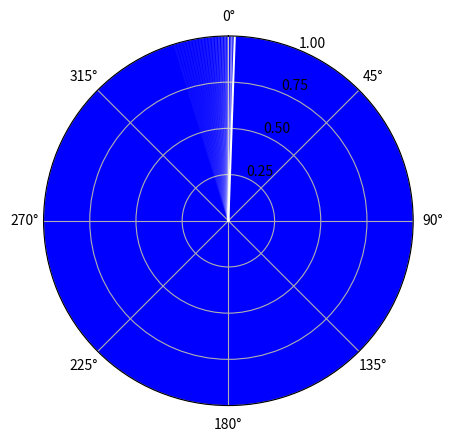

Here is the Python script that generated this plot:
# https://matplotlib.org/stable/api/animation_api.html

import numpy as np
import random
import matplotlib.pyplot as plt
from matplotlib.animation import FuncAnimation

fig = plt.figure(dpi=100)
ax = fig.add_subplot(111, projection='polar')
ax.set_facecolor("blue")

# https://matplotlib.org/stable/api/projections_api.html#module-matplotlib.projections.polar
ax.set_rlim(top=1)
ax.set_rticks([0.25, 0.5, 0.75, 1])  # Less radial ticks
# ax.set_rorigin(90)
ax.set_theta_direction(-1)
ax.set_theta_zero_location(loc="N")

angle = 0
rad = 1
#radians = degrees x π/180°
angle_vals = [0,angle*np.pi/180]
rad_vals = [0,rad]

sweep_width = 20

# ping, = ax.scatter(np.pi,0.69, c="white", alpha=1)

#Maybe use this:
# https://matplotlib.org/stable/api/collections_api.html#matplotlib.collections.LineCollection

sweeps = []
decay_coeff = 1/sweep_width
for i in range(1,sweep_width+1):
    angle_vals = [0,(angle-i)*np.pi/180]
    rad_vals = [0,rad]
    i, = ax.plot(angle_vals, rad_vals, c="white", alpha=1/(i))
    sweeps.append(i)

# add points

# another list of points, 360 for each degree point
# update based on angle and distance reading from servo/ultrasonic info
# decay alpha based on time of last reading

points = []
for i in range(360):
    point = ax.scatter(i*np.pi/180, 2,c="white", alpha=0.75)
    points.append(point)

# sweeps = sweeps + points

# def init():
#     for line in sweeps:
#         angle_vals = [0,(angle-i)*np.pi/180]
#         rad_vals = [0,rad]
#         line.set_data(angle_vals, rad_vals)
#     return sweeps,

def update(frame):
    global angle
    angle += 1
    if angle > 359:
        angle = 0

    for i in range(sweep_width):
        angle_vals = [0,(angle-i)*np.pi/180]
        rad_vals = [0,rad]
        sweeps[i].set_data(angle_vals, rad_vals)
    return sweeps

# https://matplotlib.org/stable/api/_as_gen/matplotlib.animation.FuncAnimation.html#matplotlib.animation.FuncAnimation

ani = FuncAnimation(fig, update,  interval = 7, blit=True) #init_func=init,

plt.show()